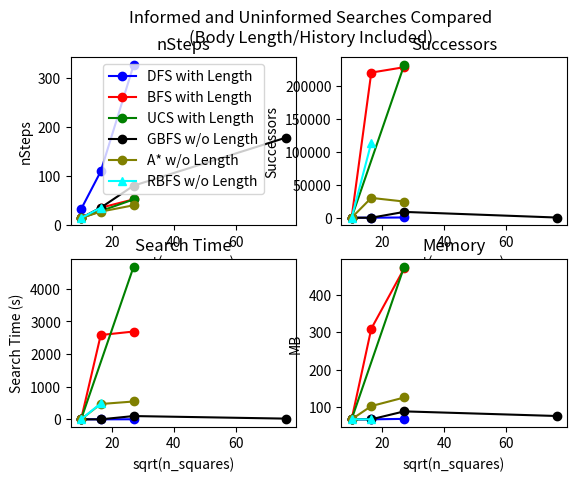

The matplotlib source for this figure:
#!/usr/bin/python3

import matplotlib.pyplot as plt
from matplotlib.ticker import NullFormatter

fig, ax = plt.subplots(2, 2)
print(ax, type(ax), len(ax))

x = [10.09950494, 16.43167673, 27.03701167]
x1 = [10.09950494, 27.03701167]

ax[0][0].set(title="nSteps", xlabel="sqrt(n_squares)", ylabel="nSteps")
y1 = [33, 110, 327]
ax[0][0].plot(x, y1, label="DFS with Length", color="blue", marker='o')
y1 = [15, 36, 53]
ax[0][0].plot(x, y1, label="BFS with Length", color="red", marker='o')
y1 = [15, 53, ]
ax[0][0].plot(x1, y1, label="UCS with Length", color="green", marker='o')
ax[0][0].set_ylim(bottom=0)
ax[0][0].legend()

ax[0][1].set(title="Successors", xlabel="sqrt(n_squares)", ylabel="Successors")
y1 = [45, 115, 404, ]
ax[0][1].plot(x, y1, label="DFS with Length", color="blue", marker='o')
y1 = [283, 219557, 227716, ]
ax[0][1].plot(x, y1, label="BFS with Length", color="red", marker='o')
y1 = [377, 231030]
ax[0][1].plot(x1, y1, label="UCS with Length", color="green", marker='o')


ax[1][0].set(title="Search Time", xlabel="sqrt(n_squares)", ylabel="Search Time (s)")
y1 = [0.064, 0.413, 2.116, ]
ax[1][0].plot(x, y1, label="DFS with Length", color="blue", marker='o')
y1 = [0.276, 2584.57, 2691.58, ]
ax[1][0].plot(x, y1, label="BFS with Length", color="red", marker='o')
y1 = [0.3912, 4681.72812]
ax[1][0].plot(x1, y1, label="UCS with Length", color="green", marker='o')

ax[1][1].set(title="Memory", xlabel="sqrt(n_squares)", ylabel="MB")
y1 = [66.48, 66.41, 67.6, ]
ax[1][1].plot(x, y1, label="DFS with Length", color="blue", marker='o')
y1 = [66.45, 309.58, 471.43, ]
ax[1][1].plot(x, y1, label="BFS with Length", color="red", marker='o')
y1 = [66.59, 476.1796875]
ax[1][1].plot(x1, y1, label="UCS with Length", color="green", marker='o')

#=================================================
# Informed below


x = [10.09950494, 16.43167673, 27.03701167, 76.15773106 ]

ax[0][0].set(title="nSteps", xlabel="sqrt(n_squares)", ylabel="nSteps")
y1 = [15, 36, 81, 179, ]
ax[0][0].plot(x, y1, label="GBFS w/o Length", color="black", marker='o')
y1 = [15, 28, 41, ]
ax[0][0].plot(x[:3], y1, label="A* w/o Length", color="olive", marker='o')
y1 = [15, 36, ]
ax[0][0].plot(x[:2], y1, label="RBFS w/o Length", color="aqua", marker='^')
ax[0][0].legend()

ax[0][1].set(title="Successors", xlabel="sqrt(n_squares)", ylabel="Successors")
y1 = [27, 43, 8851, 340, ]
ax[0][1].plot(x, y1, label="GBFS w/o Length", color="black", marker='o')
y1 = [24, 30041, 24516, ]
ax[0][1].plot(x[:3], y1, label="A* w/o Length", color="olive", marker='o')
y1 = [30, 113372, ]
ax[0][1].plot(x[:2], y1, label="RBFS w/o Length", color="aqua", marker='^')


ax[1][0].set(title="Search Time", xlabel="sqrt(n_squares)", ylabel="Search Time (s)")
y1 = [0.061, 0.269, 100.557, 21.85, ]
ax[1][0].plot(x, y1, label="GBFS w/o Length", color="black", marker='o')
y1 = [0.071, 470.117, 546.872, ]
ax[1][0].plot(x[:3], y1, label="A* w/o Length", color="olive", marker='o')
y1 = [0.091, 488.49, ]
ax[1][0].plot(x[:2], y1, label="RBFS w/o Length", color="aqua", marker='^')

ax[1][1].set(title="Memory", xlabel="sqrt(n_squares)", ylabel="MB")
y1 = [66.51, 66.43, 87.76, 75.35, ]
ax[1][1].plot(x, y1, label="GBFS w/o Length", color="black", marker='o')
y1 = [66.52, 101.93, 124.99, ]
ax[1][1].plot(x[:3], y1, label="A* w/o Length", color="olive", marker='o')
y1 = [66.53, 66.38, ]
ax[1][1].plot(x[:2], y1, label="RBFS w/o Length", color="aqua", marker='^')

fig.suptitle("Informed and Uninformed Searches Compared\n(Body Length/History Included)")
plt.show()
